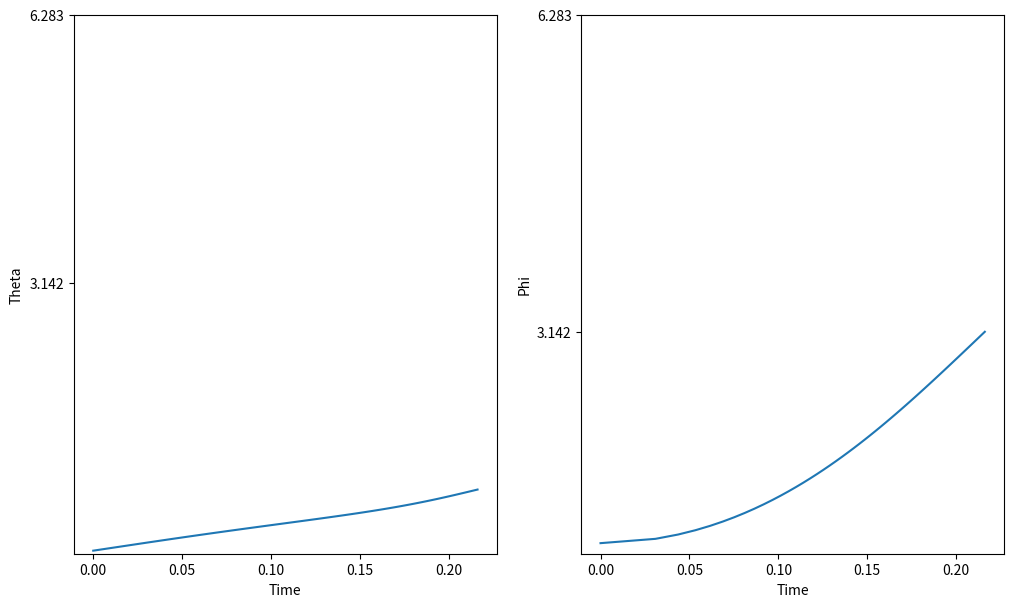

This chart was generated by the following Python code:
import numpy as np
import scipy.integrate as integrate
import matplotlib.pyplot as plt

# Setting parameters
m = 0.2
m_0 = 0.5
r = 0.1
phi_0 = 60/180 * np.pi
theta_dot_0 = np.pi/1
g = 9.81

I = 0.5 * m_0 * (r**2)
M = (m * (np.sin(phi_0)**2) * (r**2) + I) * theta_dot_0
E = 0.5 * m * (np.sin(phi_0)**2) * (r**2) * (theta_dot_0**2) + 0.5 * I * (theta_dot_0**2) + m * g * r * (1 + np.cos(phi_0))

# Defining integrals
def t_integral(phi):
    c_1 = 2 * E / (m*(r**2))
    c_2 = M**2
    c_3 = (m**2) * (r**4)
    c_4 = I * m * (r**2)
    c_5 = 2 * g / r
    integral = 1 / np.sqrt(c_1 - c_2 / (c_3 * (np.sin(phi)**2) + c_4) - c_5 * (1 + np.cos(phi)))
    return integral

def theta_integral(phi):
    c_1 = 2 * E / (m*r*r)
    c_2 = M**2
    c_3 = (m**2) * (r**4)
    c_4 = I * m * (r**2)
    c_5 = 2 * g / r
    integral_1 = M / ((m * (r**2) * (np.sin(phi)**2)) + I)
    integral_2 = 1 / np.sqrt(c_1 - c_2 / (c_3 * (np.sin(phi)**2) + c_4) - c_5 * (1 + np.cos(phi)))
    integral = integral_1 * integral_2
    return integral

# Setting lower and upper bounds
phi_i = 60/180 * np.pi
phi_f = 180/180 * np.pi

# Computing integrals
phi_range = np.linspace(phi_i, phi_f, num=50)
t_range = np.zeros(phi_range.size)
theta_range = np.zeros(phi_range.size)
for i in range(phi_range.size): 
    t_range[i], error = integrate.quad(t_integral, phi_i, phi_range[i])
for i in range(phi_range.size): 
    theta_range[i], error = integrate.quad(theta_integral, phi_i, phi_range[i])

# Visualisation
fig, axs = plt.subplots(1, 2, figsize=(12, 7))

axs[0].plot(t_range, theta_range)
axs[0].set_yticks(np.arange(np.pi, 3*np.pi, np.pi))
axs[0].set_xlabel('Time')
axs[0].set_ylabel('Theta')
axs[1].plot(t_range, phi_range)
axs[1].set_yticks(np.arange(np.pi, 3*np.pi, np.pi))
axs[1].set_xlabel('Time')
axs[1].set_ylabel('Phi')

plt.show()
plt.close()
